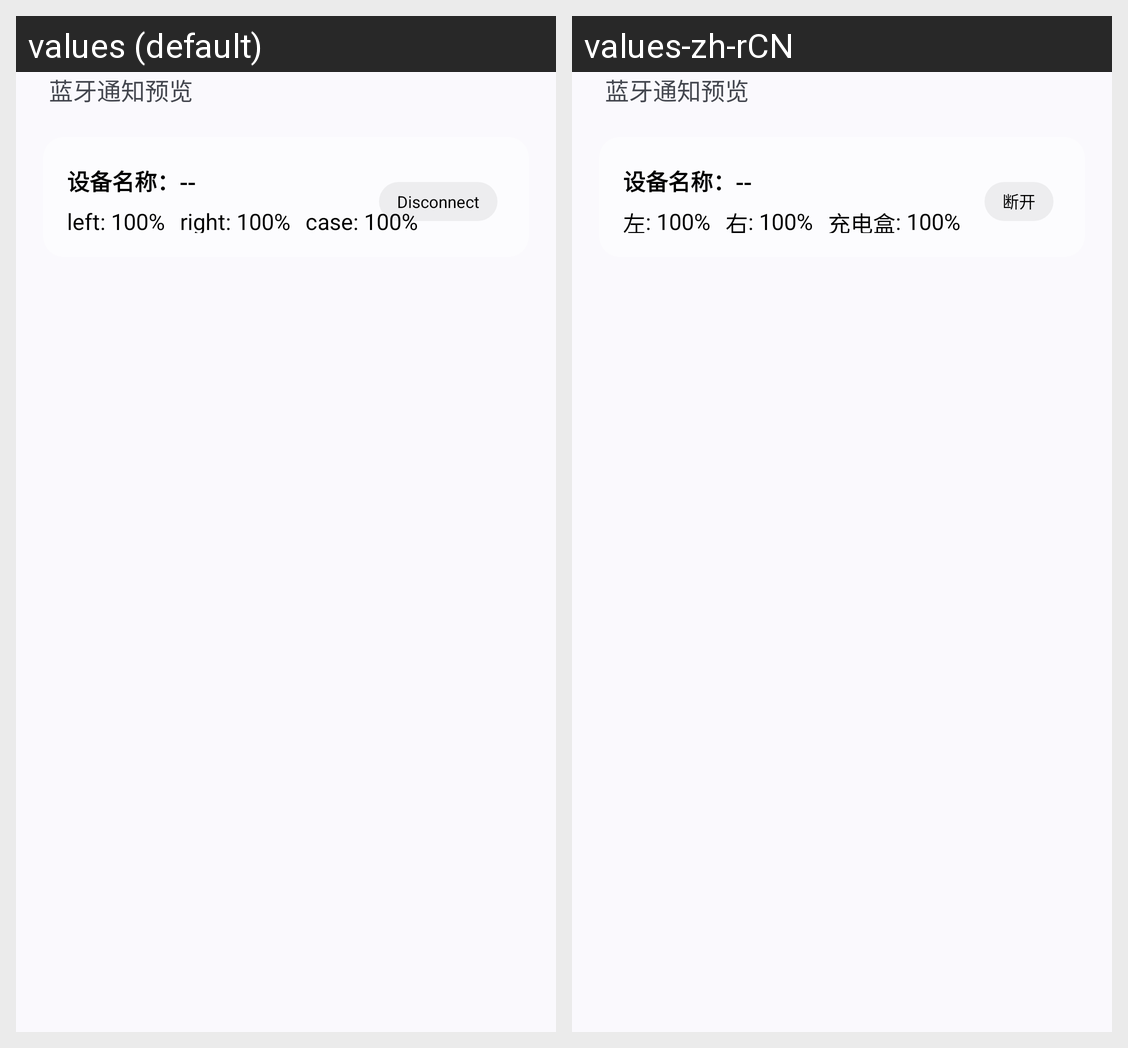

Locale-by-locale string values for the Android screen shown in this grid:
Android screen res/layout/demoui_layout.xml rendered under 2 locales, left to right: values (default), values-zh-rCN. Device: Nexus 5 (rendered at 1080×1920; each locale shown at half size, 540×960, under a caption strip naming it); theme Theme.MyApplication.
Strings drawn on this screen, with the default value and each locale's value (text and hints the layout hard-codes, and strings that could not be matched under every locale, appear in the picture but are not listed):

left
  values: left
  values-zh-rCN: 左

right
  values: right
  values-zh-rCN: 右

casebattery
  values: case
  values-zh-rCN: 充电盒

disconnect
  values: Disconnect
  values-zh-rCN: 断开
